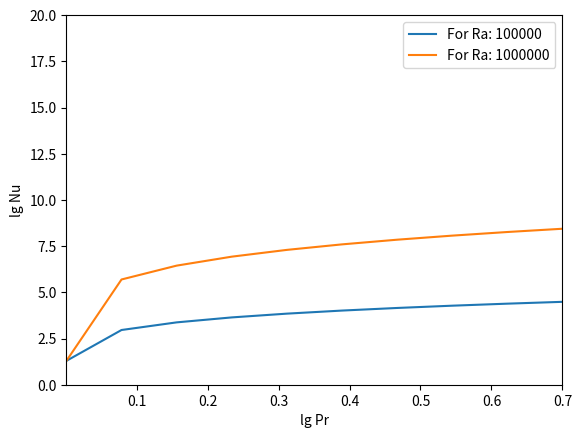

Python code for this plot:
from scipy.optimize import broyden1
import numpy as np
from matplotlib import pyplot as plt


c1 = 1.38
c2 = 8.05
c3 = 0.0252
c4 = 0.487
a = 0.922
Rec = 3.401
n = 4

def solve(Pr, Ra):
    def f(x):
        f_val = (1 + x**n)**(-1/n)
        return f_val

    def g(x):
        g_val = x * (1 + x**n)**(-1/n)
        return g_val
    def guess_regions(Ra, Pr): # from ref- 8
        Re_guess= 84*(Pr**(-0.62))
        Nu_guess= 4.8*(Pr**(0.19))
        if (Ra==10**5 and Pr>=0.001 and Pr<=0.7):
            Re_guess= 84*(Pr**(-0.62))
            Nu_guess= 4.8*(Pr**(0.19))
        elif (Ra==10**6 and Pr>=0.01 and Pr<=0.7):
            Re_guess= 240*(Pr**(-0.65))
            Nu_guess= 9*(Pr**(0.18))
        elif (Ra==10**7):
            if (Pr==0.01):
                Re_guess= 84*(Ra**(0.53))
                Nu_guess= 0.043*(Ra**(0.29))
            elif (Pr==0.7):
                Re_guess= 0.34*(Ra**(0.49))
                Nu_guess= 0.17*(Ra**(0.28))
            elif (Pr==7):
                Re_guess= 0.021*(Ra**(0.54))
                Nu_guess= 0.14*(Ra**(0.30))
        return Re_guess, Nu_guess
    
    def equations(vars):
        Nu, Re = vars
        comp_1 = (c1*Re**3) + (c2*((Re*Re)/g((Rec**0.5/Re**0.5))))
        comp_2 = c3*Pr*Re*f(((2*a*Nu)/(Rec**0.5))*g((Rec/Re)**(0.5)))
        comp_3 = (c4*(Re*Pr)**0.5)*f(((2*Nu*a)/(Rec**(0.5)))*g((Rec/Re)**(0.5)))**(0.5)
        eq1 = (Nu - 1)*Ra*(Pr**(-2)) - comp_1
        eq2 = Nu - comp_2 - comp_3
        return [eq1, eq2]

    # Initial guess for Nu and Re (changed for better convergence)
    Re_guess, Nu_guess= guess_regions(Ra, Pr) 
    initial_guess = [Nu_guess, Re_guess]  # Initial guess for Nu and Re

    # Maximum number of iterations
    max_iter = 100

    # Tolerance for convergence
    tolerance = 1e-6

    try:
        solution = broyden1(equations, initial_guess, f_tol=tolerance, maxiter=max_iter)
        return solution
    except Exception as e:
        # print("Error:", e)
        return initial_guess

def input(Pr, Ra): # For checking with single inputs
    [Nu, Re]= solve(Pr, Ra)
    print(f'Nu: {Nu}, Re: {Re}')
    
def plot(): # function for plotting 
    Ra_ls= [10**5, 10**6]
    Pr_ls= np.linspace(10**(-3), 0.7, 10)
    # Ra_ls= [10**6, 10**7, 10**8, 10**9, 10**10, 10**11, 10**12, 10**13, 10**14, 10**15]
    for Ra in Ra_ls:
        Nu_ls= []
        for Pr in Pr_ls:
            [Nu, Re]=  solve(Pr, Ra)
            Nu_ls.append(Nu)
        plt.plot(Pr_ls, Nu_ls, label= f'For Ra: {Ra}')
    plt.xlabel('lg Pr')
    plt.ylabel('lg Nu')
    plt.xlim(10**(-3), 0.7)
    plt.ylim(0, 20)
    plt.legend()
    plt.show()
plot()
# input(0.7, 1e8)

